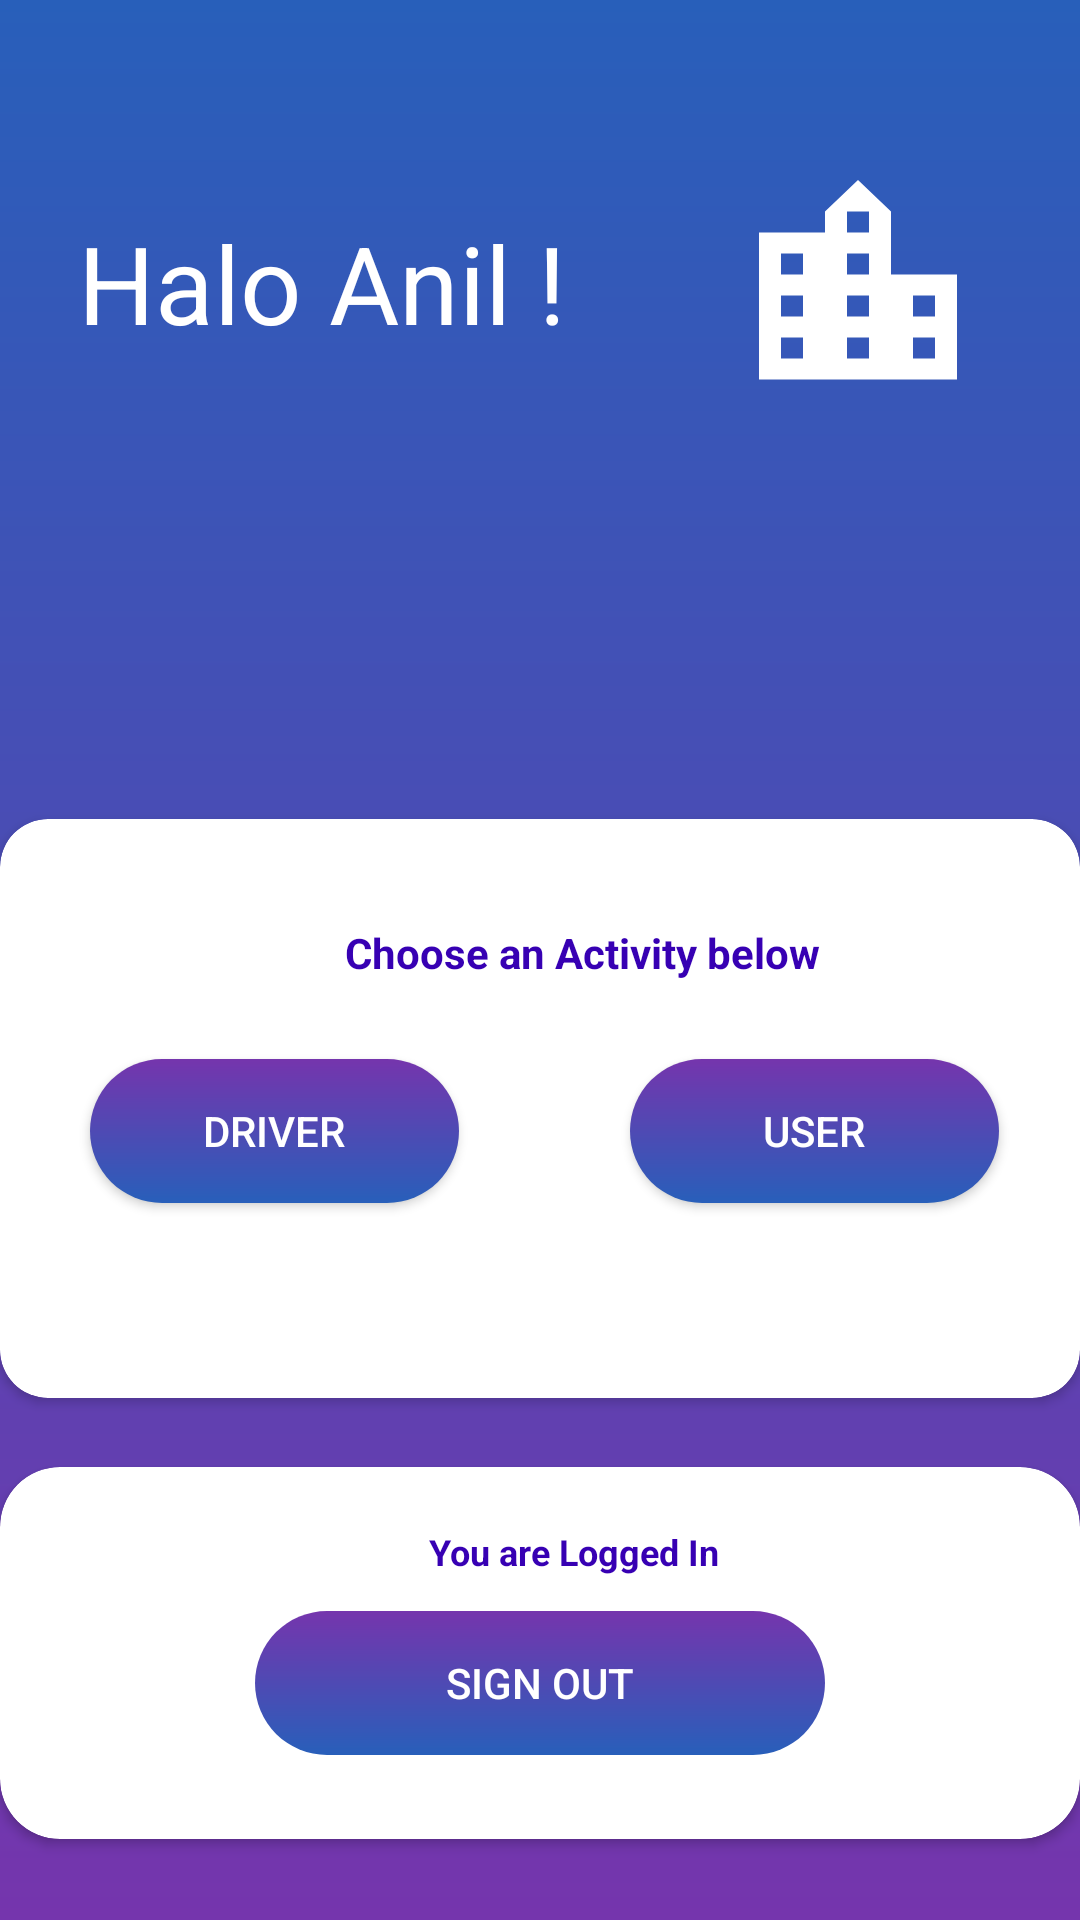

Write the Android layout XML for this screen, with the resource values it uses.
<!-- AndroidManifest.xml: application theme AppTheme -->
<!-- res/layout/activity_main.xml -->
<?xml version="1.0" encoding="utf-8"?>
<RelativeLayout xmlns:android="http://schemas.android.com/apk/res/android"
    xmlns:app="http://schemas.android.com/apk/res-auto"
    xmlns:tools="http://schemas.android.com/tools"
    android:layout_width="match_parent"
    android:layout_height="match_parent"
    android:background="@drawable/background"
    tools:context=".MainActivity">

    <android.support.v7.widget.CardView
        android:layout_width="380dp"
        android:layout_height="124dp"
        android:layout_alignParentBottom="true"
        android:layout_centerHorizontal="true"
        android:layout_marginBottom="27dp"
        android:scrollX="@dimen/cardview_default_radius"
        android:scrollbarAlwaysDrawVerticalTrack="false"
        app:cardCornerRadius="20dp">

        <TextView
            android:id="@+id/textView"
            android:layout_width="299dp"
            android:layout_height="wrap_content"
            android:layout_alignParentBottom="true"
            android:layout_alignParentEnd="true"
            android:layout_marginStart="145dp"
            android:layout_marginTop="20dp"
            android:text="@string/you_are_logged_in"
            android:textColor="@color/colorPrimaryDark"
            android:textSize="12sp"
            android:textStyle="bold" />


    </android.support.v7.widget.CardView>


   <ScrollView
       android:layout_width="match_parent"
       android:layout_height="match_parent">

   </ScrollView>
    <android.support.v7.widget.CardView
        android:layout_width="380dp"
        android:layout_height="193dp"
        android:layout_alignParentBottom="true"
        android:layout_centerHorizontal="true"
        android:layout_marginBottom="174dp"
        app:cardCornerRadius="16dp">

        <TextView
            android:id="@+id/textView3"
            android:layout_width="299dp"
            android:layout_height="wrap_content"
            android:layout_alignParentBottom="true"
            android:layout_alignParentEnd="true"
            android:layout_marginStart="115dp"
            android:layout_marginTop="35dp"
            android:text="@string/choose_an_activity_below"
            android:textColor="@color/colorPrimaryDark"
            android:textSize="14sp"
            android:textStyle="bold" />

        <Button
            android:id="@+id/button3"
            android:layout_width="123dp"
            android:layout_height="wrap_content"
            android:layout_marginStart="30dp"
            android:layout_marginTop="80dp"
            android:background="@drawable/button_background"
            android:text="@string/driver"
            android:textColor="@color/cardview_light_background" />

        <Button
            android:id="@+id/button4"
            android:layout_width="123dp"
            android:layout_height="wrap_content"
            android:layout_marginStart="210dp"
            android:layout_marginTop="80dp"
            android:background="@drawable/button_background"
            android:text="@string/user"
            android:textColor="@color/cardview_light_background" />
    </android.support.v7.widget.CardView>

    <TextView
        android:id="@+id/textView2"
        android:layout_width="wrap_content"
        android:layout_height="wrap_content"
        android:layout_alignParentStart="true"
        android:layout_alignParentTop="true"
        android:layout_marginStart="26dp"
        android:layout_marginTop="70dp"
        android:fontFamily="sans-serif"
        android:text="@string/halo_anil"
        android:textAlignment="textStart"
        android:textColor="@color/cardview_light_background"
        android:textSize="36sp" />

    <Button
        android:id="@+id/button5"
        android:layout_width="wrap_content"
        android:layout_height="wrap_content"
        android:layout_alignParentEnd="true"
        android:layout_alignParentTop="true"
        android:layout_marginEnd="30dp"
        android:layout_marginTop="53dp"
        android:background="@drawable/ic_location_city_black_24dp" />

    <Button
        android:id="@+id/button2"
        android:layout_width="190dp"
        android:layout_height="wrap_content"
        android:layout_alignParentBottom="true"
        android:layout_centerHorizontal="true"
        android:layout_marginBottom="55dp"
        android:background="@drawable/button_background"
        android:text="@string/sign_out"
        android:textColor="@color/cardview_light_background" />

</RelativeLayout>
<!-- resources referenced by this layout -->
<resources>
  <!-- drawable background (drawable) -->
  <?xml version="1.0" encoding="utf-8"?>
  <ripple
      xmlns:android="http://schemas.android.com/apk/res/android"
      xmlns:tools="http://schemas.android.com/tools"
      android:color="#0dafdc"
      tools:targetApi="lollipop">
      <item>
          <shape android:shape="rectangle">
              <gradient android:angle="270"
                  android:startColor="#285FBA"
                  android:endColor="#7535AD">
              </gradient>
          </shape>
      </item>
  </ripple>
  <!-- drawable button_background (drawable) -->
  <?xml version="1.0" encoding="utf-8"?>
  <ripple
      xmlns:android="http://schemas.android.com/apk/res/android"
      xmlns:tools="http://schemas.android.com/tools"
      android:color="#0dafdc"
      tools:targetApi="lollipop">
      <item>
          <shape android:shape="rectangle">
              <corners android:radius="100dp"/>
              <gradient android:angle="90"
                  android:startColor="#285FBA"
                  android:endColor="#7535AD">
              </gradient>
          </shape>
      </item>
  </ripple>
  <!-- drawable ic_location_city_black_24dp (drawable) -->
  <vector android:height="84dp" android:tint="#FFFFFF"
      android:viewportHeight="24.0" android:viewportWidth="24.0"
      android:width="84dp" xmlns:android="http://schemas.android.com/apk/res/android">
      <path android:fillColor="#FF000000" android:pathData="M15,11L15,5l-3,-3 -3,3v2L3,7v14h18L21,11h-6zM7,19L5,19v-2h2v2zM7,15L5,15v-2h2v2zM7,11L5,11L5,9h2v2zM13,19h-2v-2h2v2zM13,15h-2v-2h2v2zM13,11h-2L11,9h2v2zM13,7h-2L11,5h2v2zM19,19h-2v-2h2v2zM19,15h-2v-2h2v2z"/>
  </vector>
  <string name="choose_an_activity_below">Choose an Activity below</string>
  <string name="driver">Driver</string>
  <string name="halo_anil">Halo Anil !</string>
  <string name="sign_out">Sign out</string>
  <string name="user">User</string>
  <string name="you_are_logged_in">You are Logged In</string>
  <style name="AppTheme" parent="Theme.AppCompat.Light.NoActionBar">
          
          <item name="colorPrimary">@color/colorPrimary</item>
          <item name="colorPrimaryDark">@color/colorPrimaryDark</item>
          <item name="colorAccent">@color/colorAccent</item>
      </style>
  <!-- not gathered from this repository: default colours our renderer supplied (Android Studio template values) -->
  <color name="colorPrimary">#FF6200EE</color>
  <color name="colorPrimaryDark">#FF3700B3</color>
  <color name="colorAccent">#FF03DAC5</color>
</resources>
